Run: headless pygame with SDL's dummy video driver; simulated clock (each Clock.tick advances the game by its frame time, no real sleeping); random seed 0; keys injected as events and as key.get_pressed() state; no mouse input; restart key R tapped at the start of phases 3 and 4.
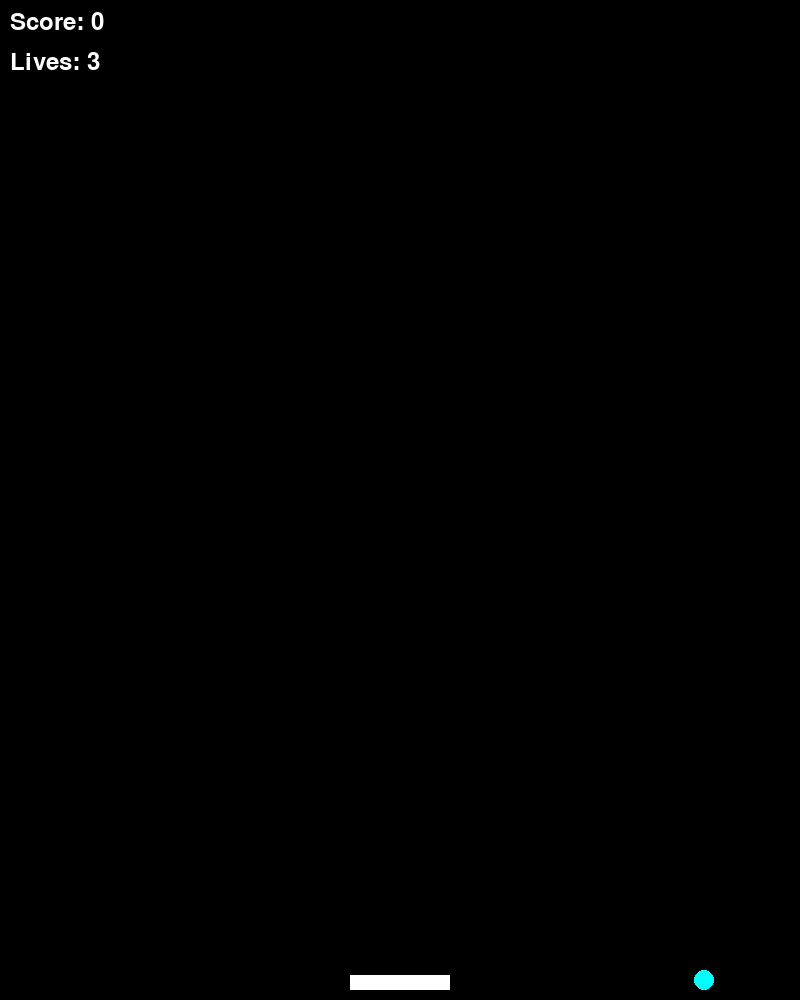
Frame 1 of 4 · flips 1–60 · no input
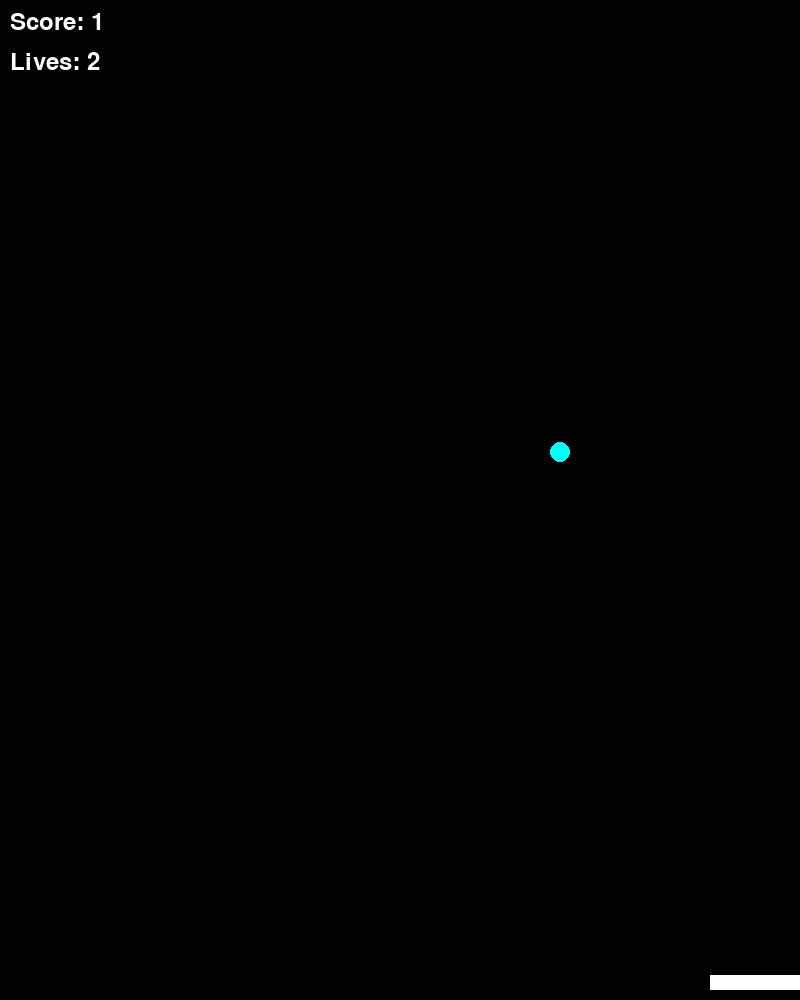
Frame 2 of 4 · flips 61–180 · tapped SPACE, RETURN · held RIGHT (→), D
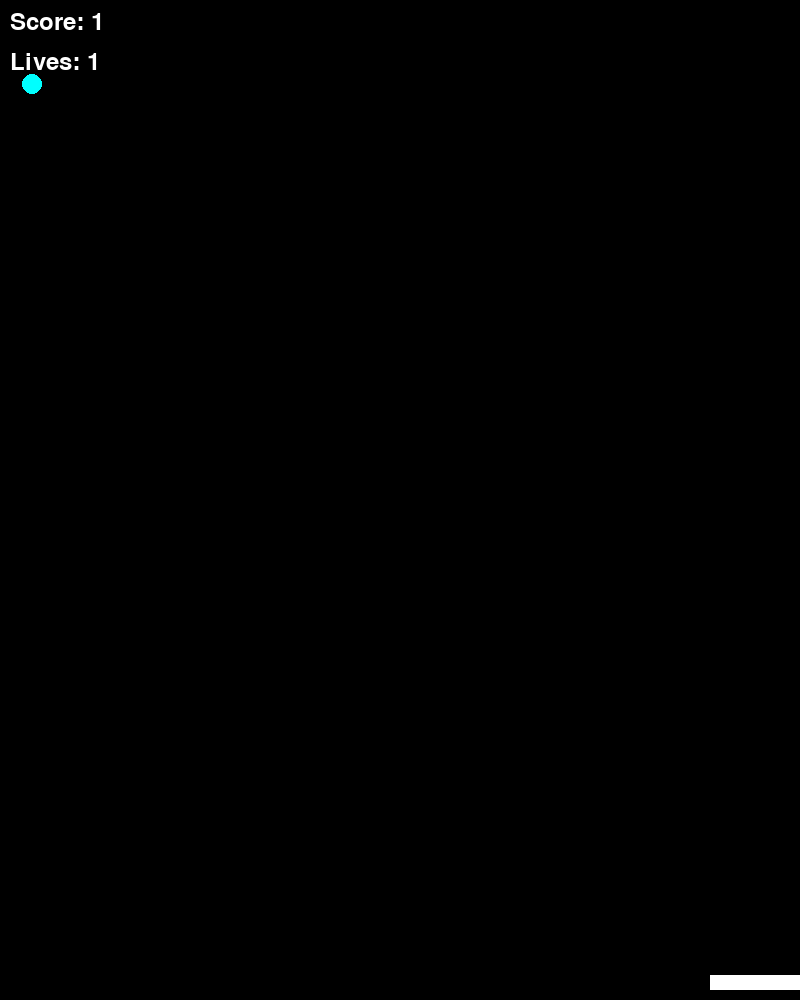
Frame 3 of 4 · flips 181–300 · tapped R · held DOWN (↓), S
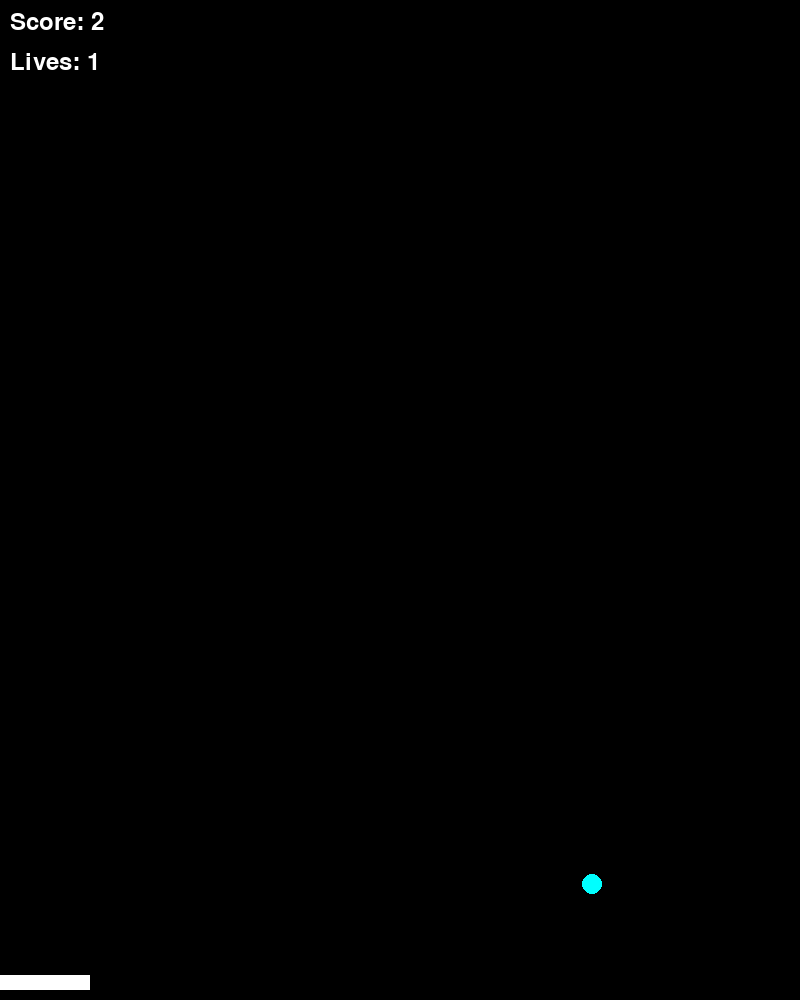
Frame 4 of 4 · flips 301–420 · tapped R · held LEFT (←), A, UP (↑), W

The pygame program that drew these frames:

import pygame
import sys

# 초기화
pygame.init()

# 화면 크기 설정
WIDTH, HEIGHT = 800, 1000
screen = pygame.display.set_mode((WIDTH, HEIGHT))
pygame.display.set_caption('Ping Pong Game')

# 색상 정의
WHITE = (255, 255, 255)
BLACK = (0, 0, 0)
RED = (255, 0, 0)
SKYBLUE = (0, 255, 255)

# 패들 및 공 속성
PADDLE_WIDTH, PADDLE_HEIGHT = 100, 15
BALL_SIZE = 20
INITIAL_LIVES = 3

# 패들 및 공의 초기 위치
paddle = pygame.Rect((WIDTH - PADDLE_WIDTH) // 2, HEIGHT - PADDLE_HEIGHT - 10, PADDLE_WIDTH, PADDLE_HEIGHT)
ball = pygame.Rect(WIDTH // 2 - BALL_SIZE // 2, HEIGHT // 2 - BALL_SIZE // 2, BALL_SIZE, BALL_SIZE)

# 패들 및 공의 속도
paddle_speed = 15
ball_speed_x, ball_speed_y = 8, 8

# 게임 상태 변수
lives = INITIAL_LIVES
score = 0
font = pygame.font.Font(None, 36)

def draw_score_lives():
    score_text = font.render(f'Score: {score}', True, WHITE)
    lives_text = font.render(f'Lives: {lives}', True, WHITE)
    screen.blit(score_text, (10, 10))
    screen.blit(lives_text, (10, 50))

def draw_game_over():
    game_over_text = font.render('Game Over', True, RED)
    restart_text = font.render('Press R to Restart', True, WHITE)
    screen.blit(game_over_text, (WIDTH // 2 - 100, HEIGHT // 2 - 50))
    screen.blit(restart_text, (WIDTH // 2 - 150, HEIGHT // 2 + 10))

def reset_game():
    global paddle, ball, ball_speed_x, ball_speed_y, lives, score
    paddle = pygame.Rect((WIDTH - PADDLE_WIDTH) // 2, HEIGHT - PADDLE_HEIGHT - 10, PADDLE_WIDTH, PADDLE_HEIGHT)
    ball = pygame.Rect(WIDTH // 2 - BALL_SIZE // 2, HEIGHT // 2 - BALL_SIZE // 2, BALL_SIZE, BALL_SIZE)
    ball_speed_x, ball_speed_y = 8, 8
    lives = INITIAL_LIVES
    score = 0

# 게임 루프
clock = pygame.time.Clock()
game_over = False

while True:
    for event in pygame.event.get():
        if event.type == pygame.QUIT:
            pygame.quit()
            sys.exit()

    if not game_over:
        # 패들 조작
        keys = pygame.key.get_pressed()
        if keys[pygame.K_LEFT] and paddle.left > 0:
            paddle.x -= paddle_speed
        if keys[pygame.K_RIGHT] and paddle.right < WIDTH:
            paddle.x += paddle_speed

        # 공 움직임
        ball.x += ball_speed_x
        ball.y += ball_speed_y

        # 공과 화면 경계 충돌
        if ball.top <= 0:
            ball_speed_y = -ball_speed_y
            score += 1  # 천장을 칠 때 점수 증가
        if ball.bottom >= HEIGHT:
            ball_speed_y = -ball_speed_y
            lives -= 1
            ball.x = WIDTH // 2 - BALL_SIZE // 2
            ball.y = HEIGHT // 2 - BALL_SIZE // 2
            if lives <= 0:
                game_over = True

        if ball.left <= 0 or ball.right >= WIDTH:
            ball_speed_x = -ball_speed_x

        # 공과 패들 충돌
        if ball.colliderect(paddle):
            ball_speed_y = -ball_speed_y

        # 화면 그리기
        screen.fill(BLACK)
        pygame.draw.rect(screen, WHITE, paddle)
        pygame.draw.ellipse(screen, SKYBLUE, ball)
        draw_score_lives()

    else:
        draw_game_over()
        keys = pygame.key.get_pressed()
        if keys[pygame.K_r]:
            reset_game()
            game_over = False

    pygame.display.flip()
    clock.tick(60)
